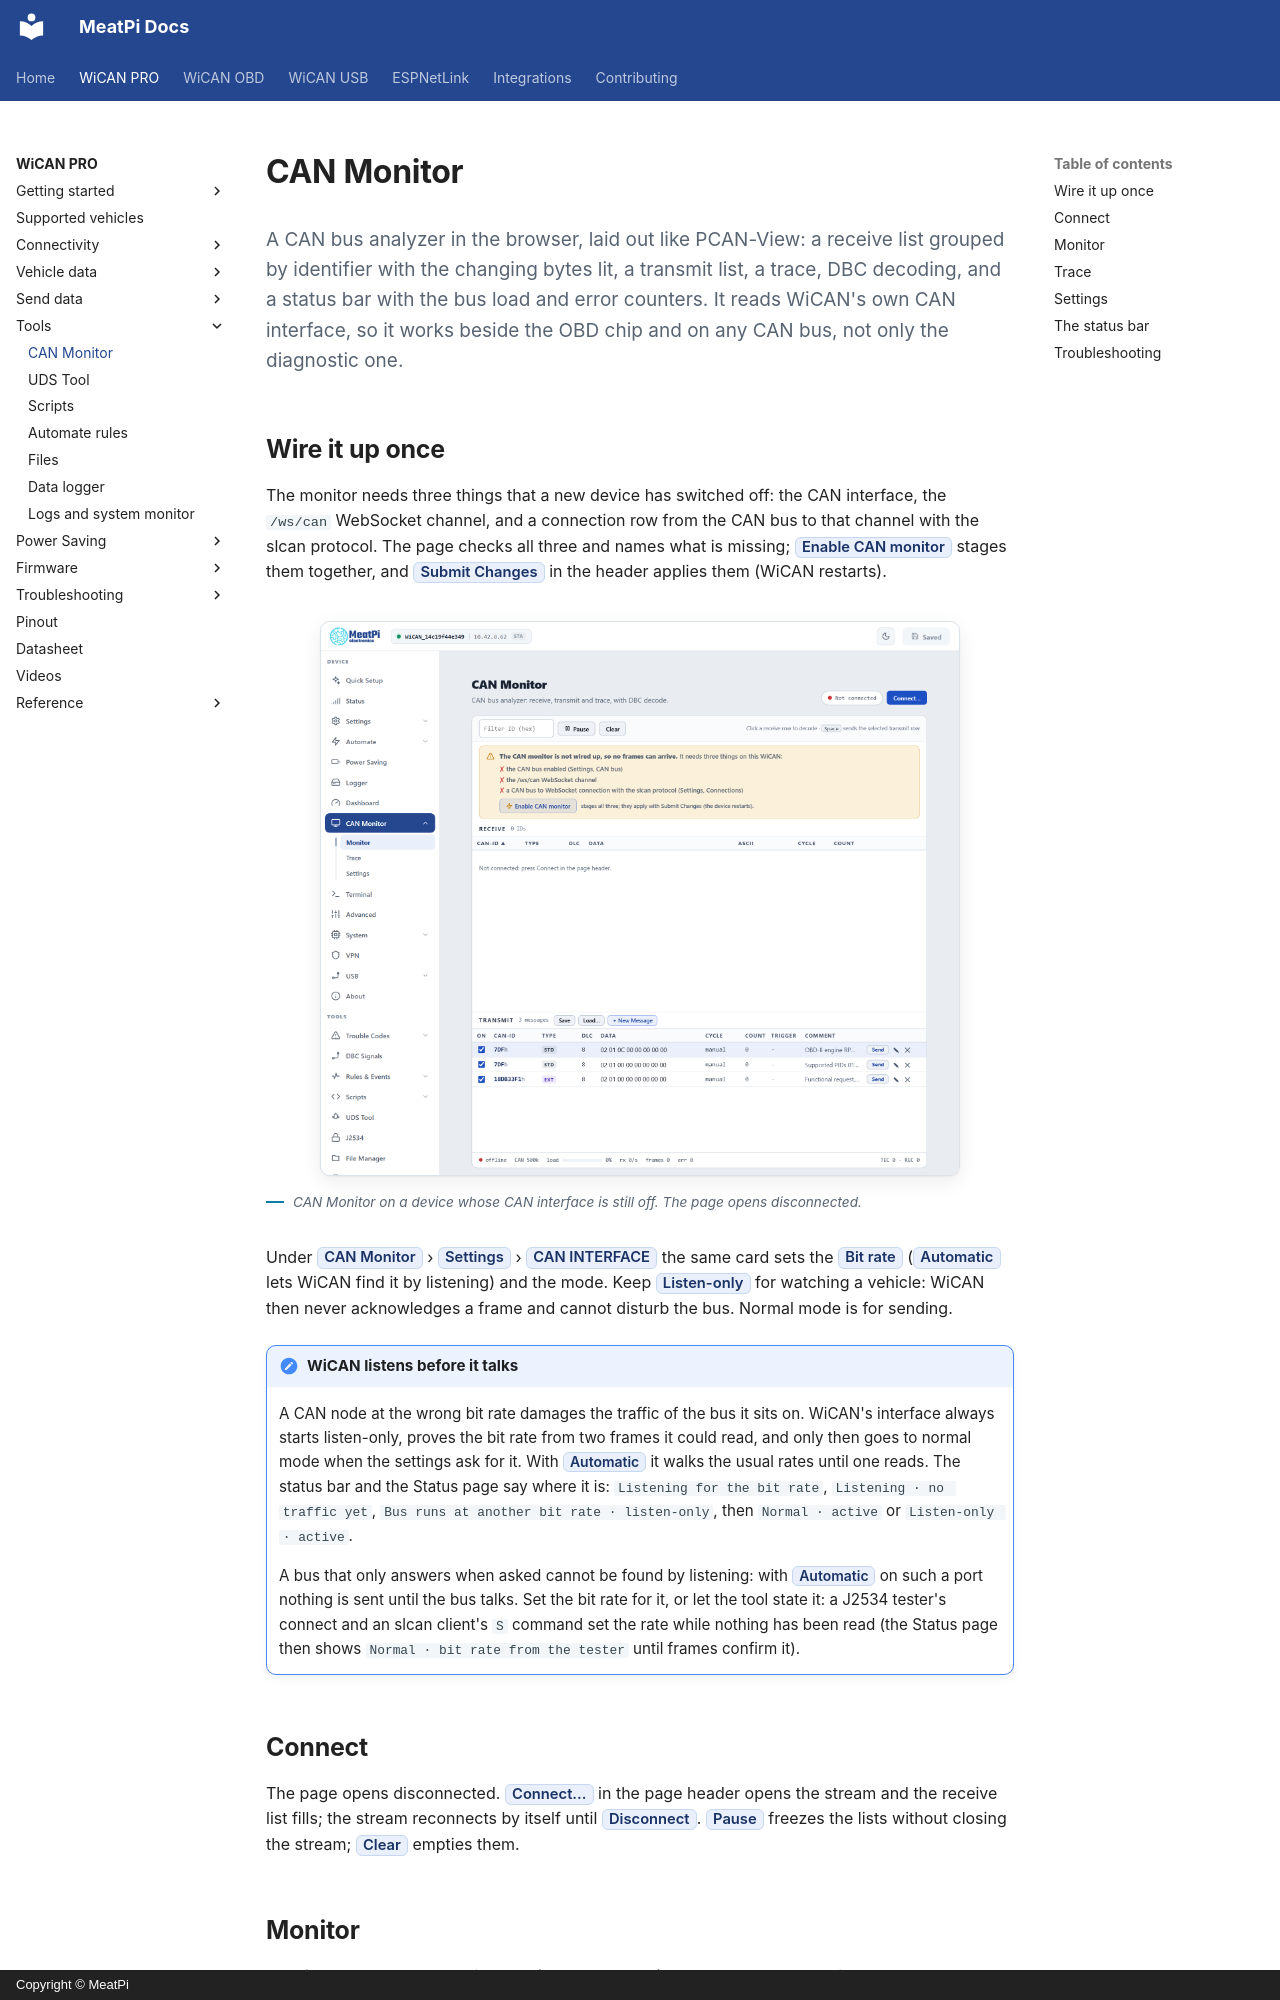

repository: meatpiHQ/meatpi-docs · page: wican-pro/tools/can-monitor/index.html · generator: mkdocs · copyright: Copyright © MeatPi

---
title: CAN Monitor
---

# CAN Monitor

<p class="lead">A CAN bus analyzer in the browser, laid out like PCAN-View: a receive list grouped by identifier with the changing bytes lit, a transmit list, a trace, DBC decoding, and a status bar with the bus load and error counters. It reads WiCAN's own CAN interface, so it works beside the OBD chip and on any CAN bus, not only the diagnostic one.</p>

## Wire it up once

The monitor needs three things that a new device has switched off: the CAN interface, the `/ws/can` WebSocket channel, and a connection row from the CAN bus to that channel with the slcan protocol. The page checks all three and names what is missing; ==Enable CAN monitor== stages them together, and ==Submit Changes== in the header applies them (WiCAN restarts).

<figure class="shot" markdown>
![The CAN Monitor page on a device that is not wired up: the wiring check with its three items and the Enable CAN monitor button, the empty receive list and the transmit list with three sample rows](../img/pages/26-monitor.png){ width="640" }
<figcaption>CAN Monitor on a device whose CAN interface is still off. The page opens disconnected.</figcaption>
</figure>

Under ==CAN Monitor== › ==Settings== › ==CAN INTERFACE== the same card sets the ==Bit rate== (==Automatic== lets WiCAN find it by listening) and the mode. Keep ==Listen-only== for watching a vehicle: WiCAN then never acknowledges a frame and cannot disturb the bus. Normal mode is for sending.

!!! note "WiCAN listens before it talks"
    A CAN node at the wrong bit rate damages the traffic of the bus it sits on. WiCAN's interface always starts listen-only, proves the bit rate from two frames it could read, and only then goes to normal mode when the settings ask for it. With ==Automatic== it walks the usual rates until one reads. The status bar and the Status page say where it is: `Listening for the bit rate`, `Listening · no traffic yet`, `Bus runs at another bit rate · listen-only`, then `Normal · active` or `Listen-only · active`.

    A bus that only answers when asked cannot be found by listening: with ==Automatic== on such a port nothing is sent until the bus talks. Set the bit rate for it, or let the tool state it: a J2534 tester's connect and an slcan client's `S` command set the rate while nothing has been read (the Status page then shows `Normal · bit rate from the tester` until frames confirm it).

## Connect

The page opens disconnected. ==Connect...== in the page header opens the stream and the receive list fills; the stream reconnects by itself until ==Disconnect==. ==Pause== freezes the lists without closing the stream; ==Clear== empties them.
